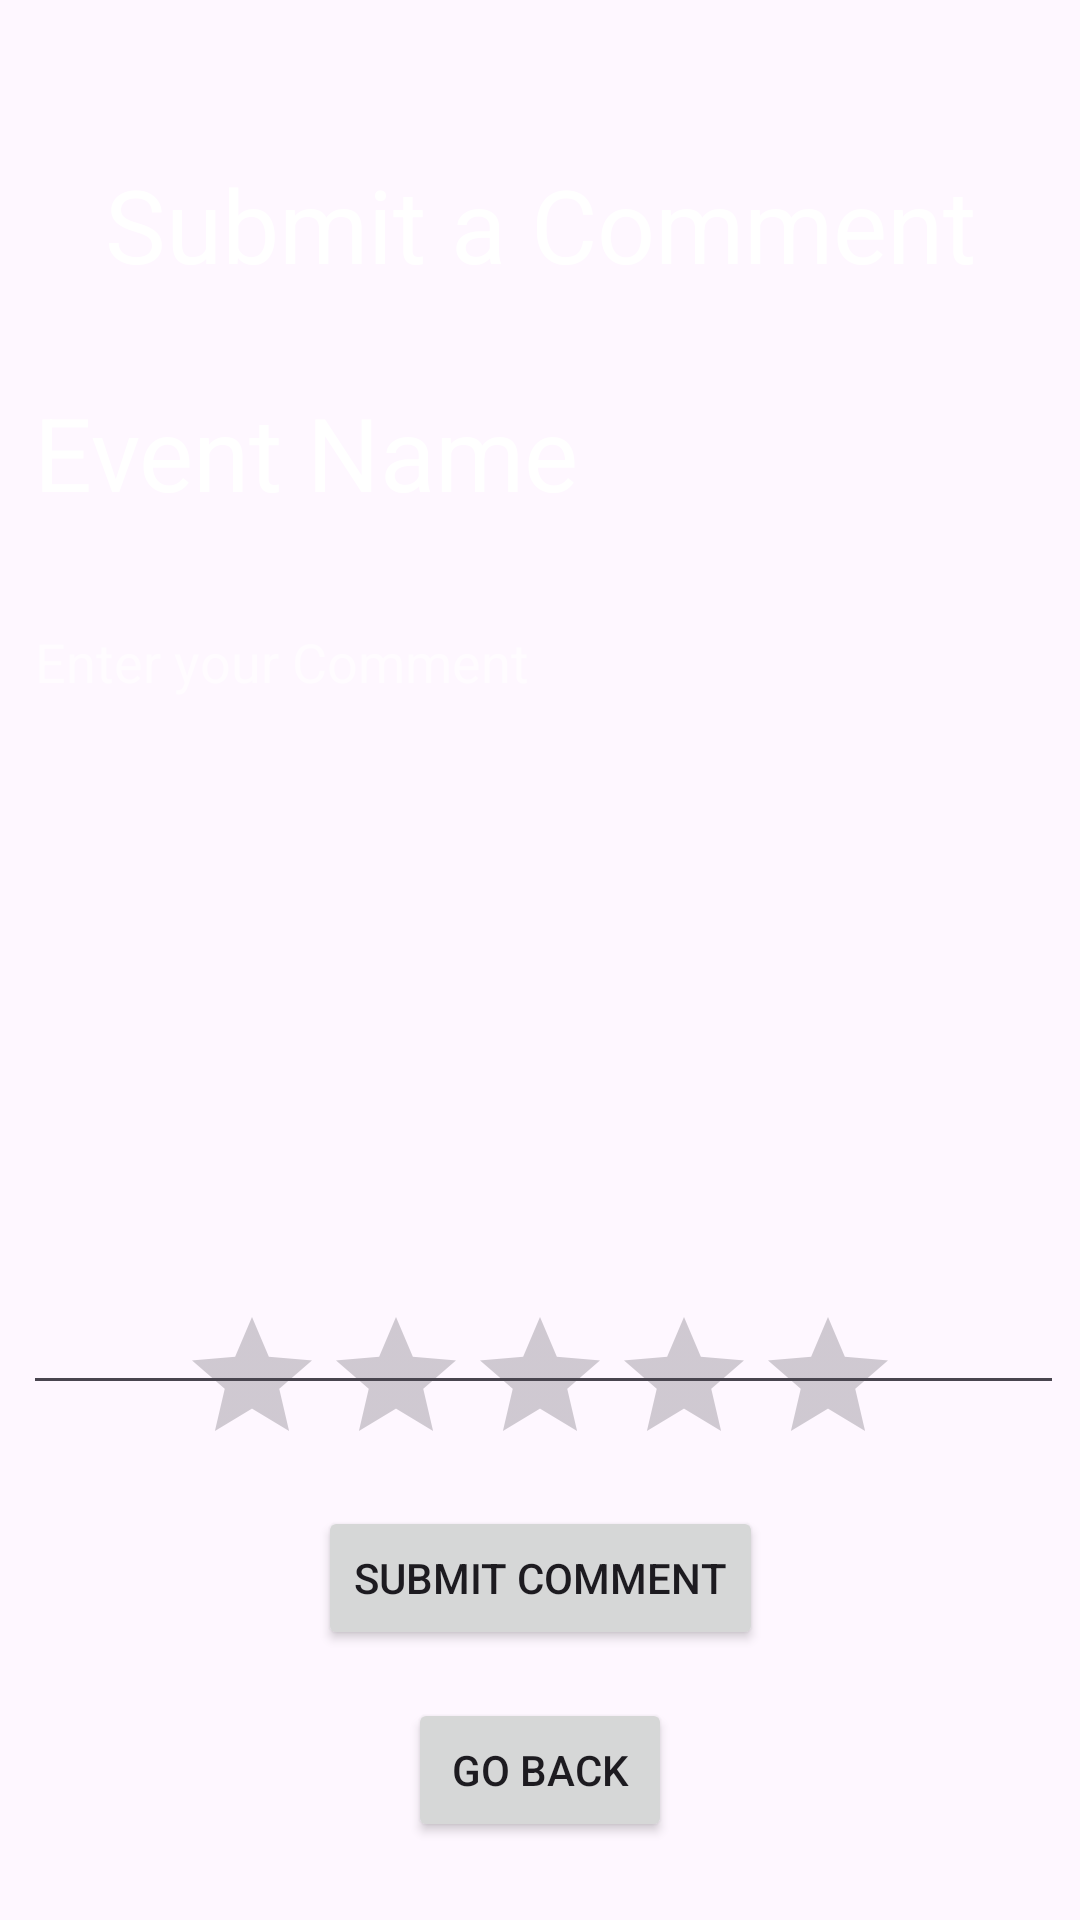

Layout XML and referenced resources for this Android screen:
<!-- AndroidManifest.xml: application theme Theme.B07ProjectApp -->
<!-- res/layout/activity_student_comment.xml -->
<?xml version="1.0" encoding="utf-8"?>
<androidx.constraintlayout.widget.ConstraintLayout xmlns:android="http://schemas.android.com/apk/res/android"
    xmlns:app="http://schemas.android.com/apk/res-auto"
    xmlns:tools="http://schemas.android.com/tools"
    android:layout_width="match_parent"
    android:layout_height="match_parent"
    android:background="@drawable/student_background"
    tools:context=".StudentComment">

    <TextView
        android:id="@+id/textView3"
        android:layout_width="wrap_content"
        android:layout_height="wrap_content"
        android:layout_marginTop="52dp"
        android:text="@string/submit_a_comment"
        android:textColor="#FFFFFF"
        android:textSize="34sp"
        app:layout_constraintEnd_toEndOf="parent"
        app:layout_constraintStart_toStartOf="parent"
        app:layout_constraintTop_toTopOf="parent" />

    <TextView
        android:id="@+id/textView11"
        android:layout_width="338dp"
        android:layout_height="78dp"
        android:layout_marginTop="128dp"
        android:text="@string/event_name"
        android:textColor="#FFFFFF"
        android:textSize="34sp"
        app:layout_constraintEnd_toEndOf="parent"
        app:layout_constraintHorizontal_bias="0.52"
        app:layout_constraintStart_toStartOf="parent"
        app:layout_constraintTop_toTopOf="parent" />

    <EditText
        android:id="@+id/editTextStudentComment"
        android:layout_width="347dp"
        android:layout_height="270dp"
        android:layout_marginBottom="62dp"
        android:autofillHints=""
        android:ems="10"
        android:gravity="top"
        android:hint="@string/enter_your_comment"
        android:inputType="textMultiLine"
        android:textColor="@color/white"
        android:textColorHint="#99FFFFFF"
        app:layout_constraintBottom_toTopOf="@+id/studentComplaintBtn"
        app:layout_constraintEnd_toEndOf="parent"
        app:layout_constraintHorizontal_bias="0.593"
        app:layout_constraintStart_toStartOf="parent"
        app:layout_constraintTop_toBottomOf="@+id/textView11"
        app:layout_constraintVertical_bias="0.222" />

    <Button
        android:id="@+id/studentComplaintBtn"
        android:layout_width="wrap_content"
        android:layout_height="wrap_content"
        android:layout_marginBottom="90dp"
        android:onClick="onClickSubmitComment"
        android:text="@string/submit_comment"
        app:layout_constraintBottom_toBottomOf="parent"
        app:layout_constraintEnd_toEndOf="parent"
        app:layout_constraintStart_toStartOf="parent" />

    <Button
        android:id="@+id/button2"
        android:layout_width="wrap_content"
        android:layout_height="wrap_content"
        android:layout_marginTop="16dp"
        android:onClick="onClickGoBack"
        android:text="@string/go_back"
        app:layout_constraintEnd_toEndOf="parent"
        app:layout_constraintStart_toStartOf="parent"
        app:layout_constraintTop_toBottomOf="@+id/studentComplaintBtn" />

    <RatingBar
        android:id="@+id/editTextNumber"
        android:layout_width="wrap_content"
        android:layout_height="wrap_content"
        android:layout_marginBottom="10dp"
        app:layout_constraintBottom_toTopOf="@+id/studentComplaintBtn"
        app:layout_constraintEnd_toEndOf="parent"
        app:layout_constraintStart_toStartOf="parent" />

    <TextView
        android:id="@+id/textView20"
        android:layout_width="wrap_content"
        android:layout_height="wrap_content"
        android:layout_marginBottom="5dp"
        android:text="Leave a Rating:"
        android:textColor="#FBFAFA"
        android:textSize="20sp"
        app:layout_constraintBottom_toTopOf="@+id/editTextNumber"
        app:layout_constraintStart_toStartOf="@+id/editTextStudentComment"
        app:layout_constraintTop_toBottomOf="@+id/editTextStudentComment" />
</androidx.constraintlayout.widget.ConstraintLayout>
<!-- resources referenced by this layout -->
<resources>
  <color name="white">#FFFFFFFF</color>
  <string name="enter_your_comment">Enter your Comment</string>
  <string name="event_name">Event Name</string>
  <string name="go_back">Go Back</string>
  <string name="submit_a_comment">Submit a Comment</string>
  <string name="submit_comment">Submit Comment</string>
  <style name="Theme.B07ProjectApp" parent="Base.Theme.B07ProjectApp" />
  <style name="Base.Theme.B07ProjectApp" parent="Theme.Material3.DayNight.NoActionBar">
          
          
      </style>
</resources>
